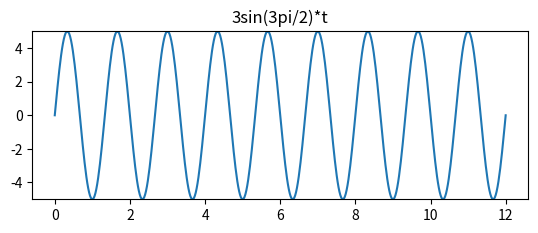

Generate this figure with matplotlib:
import numpy as np
import matplotlib.pyplot as plt
import matplotlib
import math

N = 500
t = np.linspace(0,12,num=N)

# w = 3pi/2
fs = 0.75
x3 = 5 * np.sin(2 * math.pi * fs * t)
plt.subplot(212)
plt.plot(t,x3)
plt.title(u'3sin(3pi/2)*t')
plt.ylim(-5.0,5.0)
plt.show()